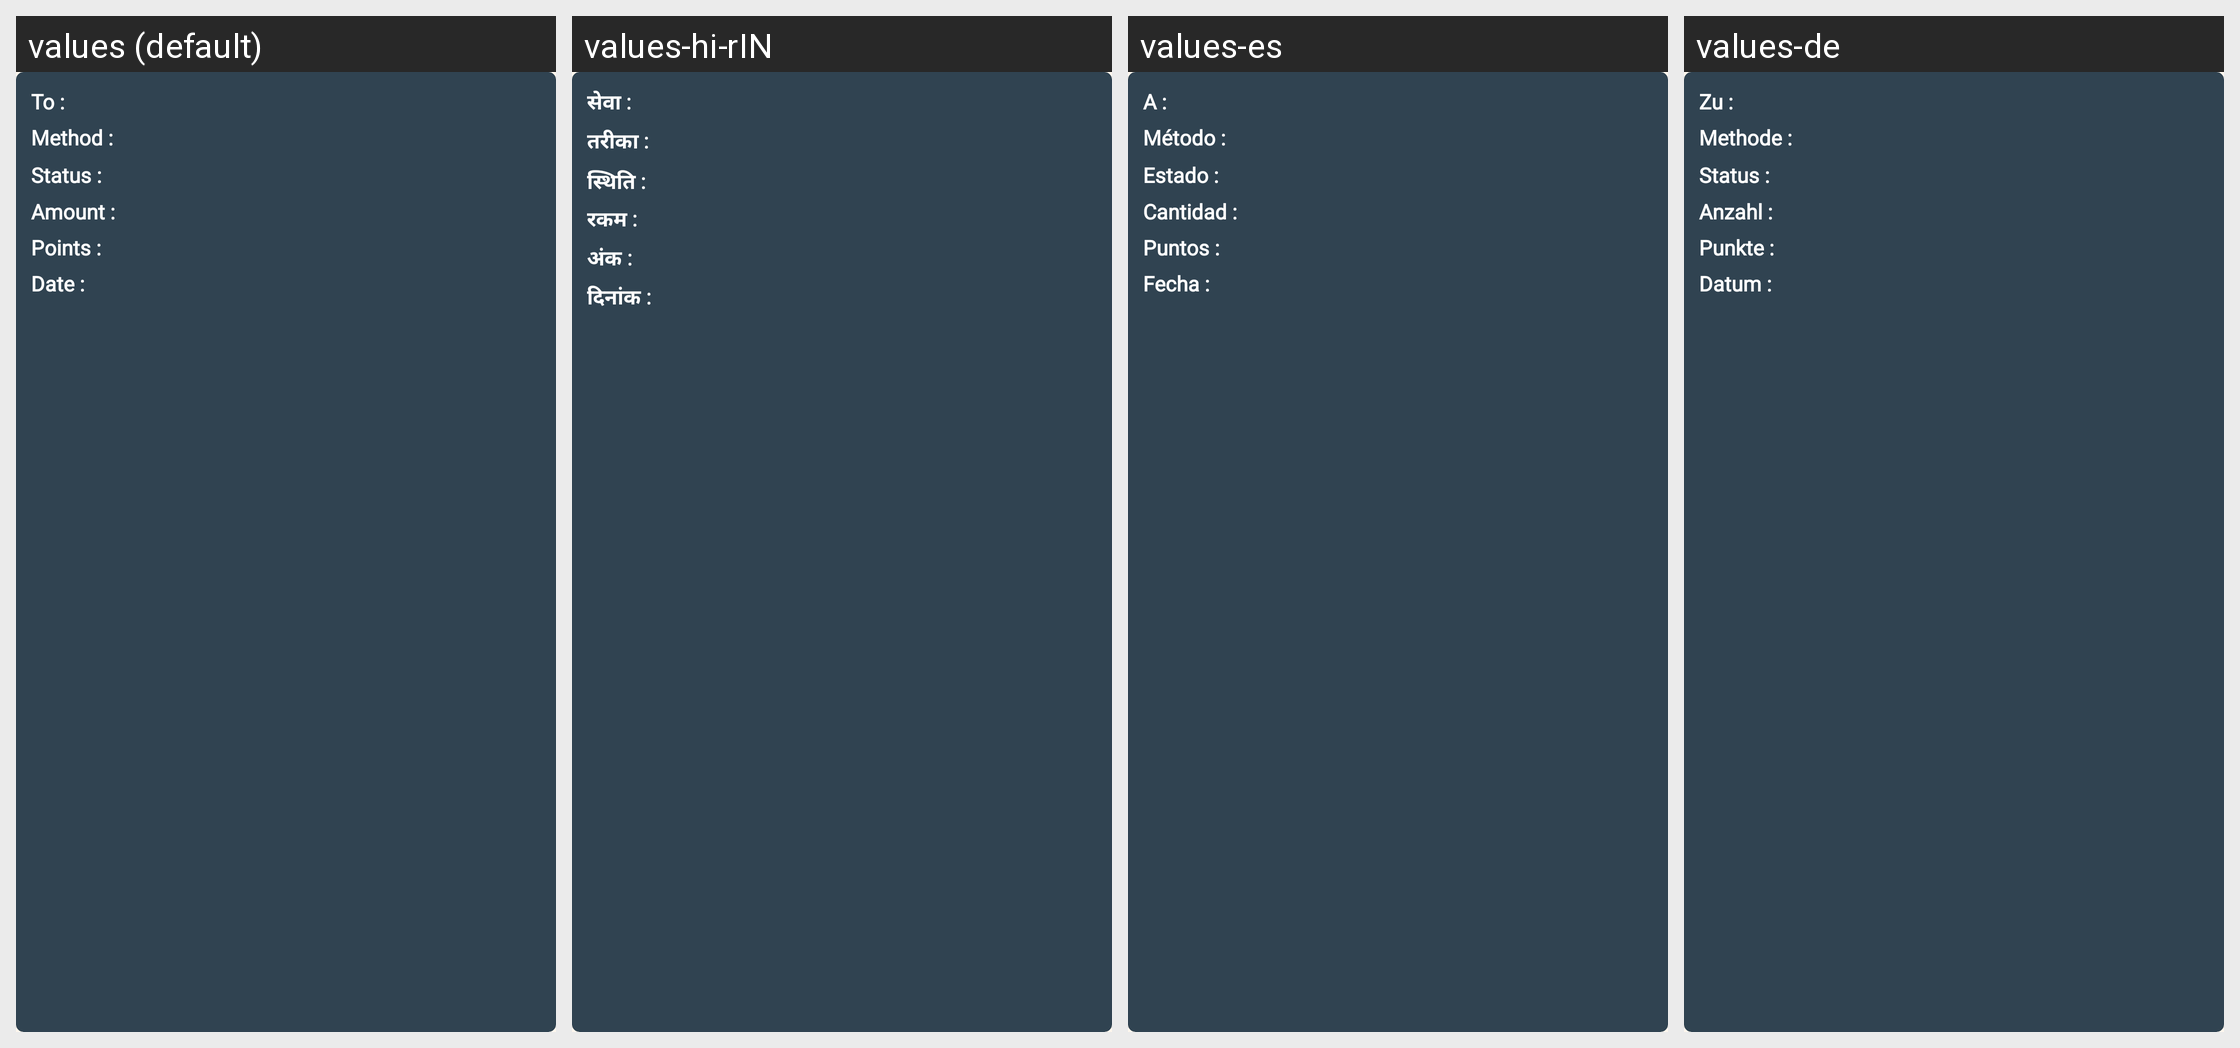

For this localized Android screen grid, give each drawn string resource with its value in every locale shown.
Android screen res/layout/single_withdrawal.xml rendered under 4 locales, left to right: values (default), values-hi-rIN, values-es, values-de. Device: Nexus 5 (rendered at 1080×1920; each locale shown at half size, 540×960, under a caption strip naming it); theme AppTheme.
Other locales in the repository, not shown: values-fr, values-tr-rTR.
Strings drawn on this screen, with the default value and each locale's value (text and hints the layout hard-codes, and strings that could not be matched under every locale, appear in the picture but are not listed):

single_with_to
  values: To :
  values-hi-rIN: सेवा :
  values-es: A :
  values-de: Zu :

single_with_method
  values: Method :
  values-hi-rIN: तरीका :
  values-es: Método :
  values-de: Methode :

single_with_status
  values: Status :
  values-hi-rIN: स्थिति :
  values-es: Estado :
  values-de: Status :

single_with_amount
  values: Amount :
  values-hi-rIN: रकम :
  values-es: Cantidad :
  values-de: Anzahl :

single_with_points
  values: Points :
  values-hi-rIN: अंक :
  values-es: Puntos :
  values-de: Punkte :

single_with_date
  values: Date :
  values-hi-rIN: दिनांक :
  values-es: Fecha :
  values-de: Datum :
